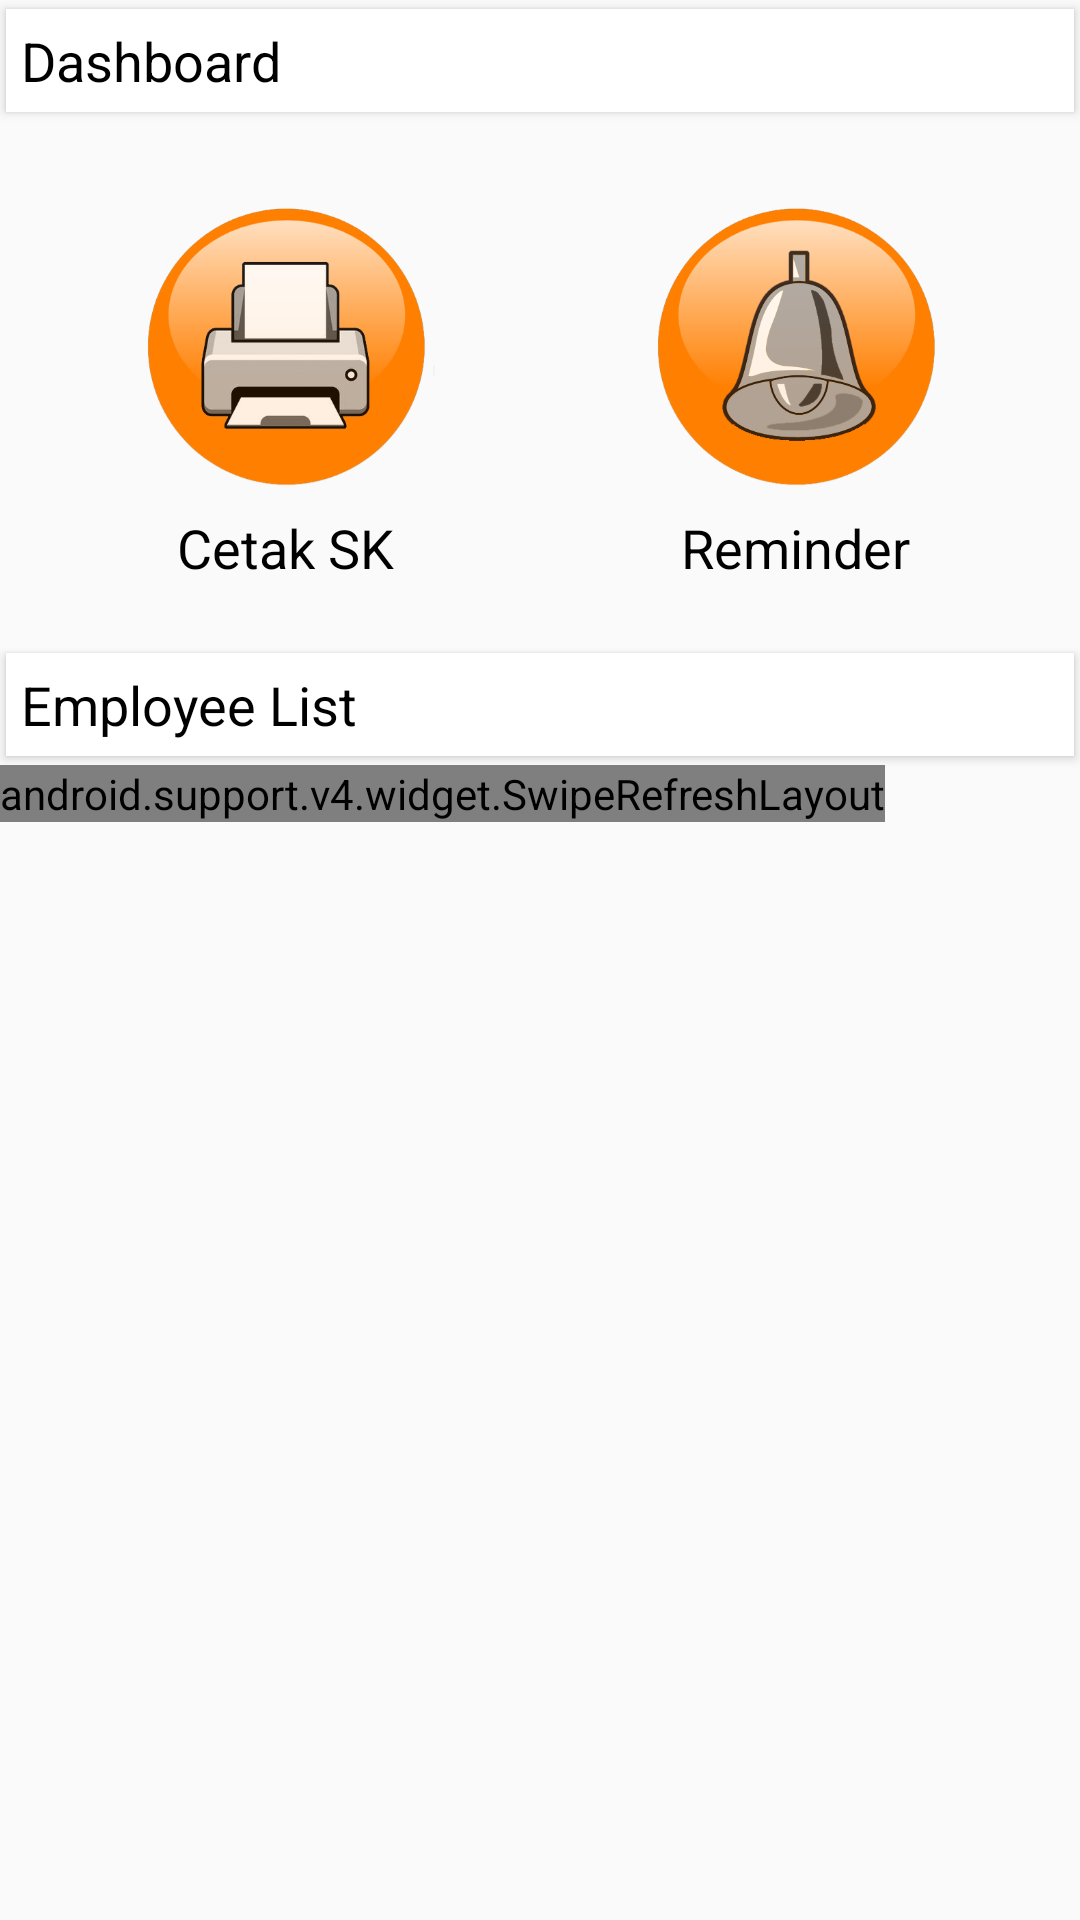

Android layout source for this screen:
<!-- AndroidManifest.xml: application theme AppTheme -->
<!-- res/layout/fragment_emp_table.xml -->
<?xml version="1.0" encoding="utf-8"?>
<LinearLayout xmlns:android="http://schemas.android.com/apk/res/android"
    xmlns:tools="http://schemas.android.com/tools"
    android:layout_width="match_parent"
    android:layout_height="match_parent"
    android:orientation="vertical"
    xmlns:app="http://schemas.android.com/apk/res-auto"
    tools:context=".Fragments.EmpTableFragment">

    <android.support.v7.widget.CardView
        android:layout_width="match_parent"
        android:layout_height="wrap_content"
        app:cardCornerRadius="0dp"
        app:cardUseCompatPadding="true">
        <LinearLayout
            android:id="@+id/lnMyDashboard"
            android:padding="5dp"
            android:orientation="horizontal"
            android:layout_width="match_parent"
            android:layout_height="match_parent">

            <TextView
                android:id="@+id/textView15"
                android:layout_weight="1"
                android:textSize="18dp"
                android:textColor="#000"
                android:layout_width="match_parent"
                android:layout_height="wrap_content"
                android:text="Dashboard" />

            
                
                
                
                
                


        </LinearLayout>
    </android.support.v7.widget.CardView>

    <LinearLayout
        android:id="@+id/lnMyDashboardArea"
        android:orientation="horizontal"
        android:layout_width="match_parent"
        android:layout_height="wrap_content">

        <LinearLayout
            android:layout_width="match_parent"
            android:layout_height="wrap_content"
            android:orientation="horizontal"

            android:padding="10dp"
            >
            

            <LinearLayout
                android:layout_width="match_parent"
                android:layout_height="wrap_content"
                android:layout_weight="1"
                android:gravity="center"
                android:layout_margin="10dp"
                android:orientation="vertical">
            <ImageButton
                android:id="@+id/btnCetakSK"
                android:textColor="#FFFFFF"
                android:textSize="20sp"
                android:layout_width="100dp"
                android:layout_height="100dp"
                android:background="@drawable/print_icon"
                android:shadowColor="#A8A8A8"
                android:shadowDx="0"
                android:shadowDy="0"
                android:layout_weight="1"
                android:scaleType="fitXY"
                android:shadowRadius="5"
                android:layout_marginLeft="@dimen/dp_15"
                android:layout_marginRight="@dimen/dp_15"
                android:layout_marginBottom="@dimen/dp_5"
                android:layout_marginTop="@dimen/dp_5"
                android:text="" />
                <TextView
                    android:id="@+id/tv1"
                    android:layout_width="match_parent"
                    android:layout_height="wrap_content"
                    android:layout_weight="1"
                    android:textAlignment="center"
                    android:text="Cetak SK"
                    android:textColor="#000"
                    android:textSize="18dp" />

            </LinearLayout>
            <LinearLayout
                android:layout_width="match_parent"
                android:layout_height="wrap_content"
                android:layout_weight="1"
                android:gravity="center"
                android:layout_margin="@dimen/dp_10"
                android:orientation="vertical">
            <ImageButton
                android:id="@+id/btnReminder"
                android:textColor="#FFFFFF"
                android:textSize="20sp"
                android:layout_weight="1"
                android:layout_width="100dp"
                android:layout_height="100dp"
                android:background="@drawable/reminder_icon"
                android:shadowColor="#A8A8A8"
                android:shadowDx="0"
                android:shadowDy="0"
                android:shadowRadius="5"
                android:scaleType="centerCrop"
                android:layout_marginLeft="@dimen/dp_15"
                android:layout_marginRight="@dimen/dp_15"
                android:layout_marginBottom="@dimen/dp_5"
                android:layout_marginTop="@dimen/dp_5"
                android:text=""  />
                <TextView
                    android:id="@+id/tv2"
                    android:layout_width="match_parent"
                    android:layout_height="wrap_content"
                    android:layout_weight="1"
                    android:textAlignment="center"
                    android:text="Reminder"
                    android:textColor="#000"
                    android:textSize="18dp" />
            </LinearLayout>
        </LinearLayout>

    </LinearLayout>

    <android.support.v7.widget.CardView
        app:cardCornerRadius="0dp"
        app:cardUseCompatPadding="true"
        android:layout_width="match_parent"
        android:layout_height="wrap_content">

        <LinearLayout
            android:id="@+id/lnMyInputEmployee"
            android:layout_width="match_parent"
            android:layout_height="match_parent"
            android:orientation="horizontal"
            android:padding="5dp">

            <TextView
                android:id="@+id/textView"
                android:layout_width="match_parent"
                android:layout_height="wrap_content"
                android:layout_weight="1"
                android:text="Employee List"
                android:textColor="#000"
                android:textSize="18dp" />

            
            
            
            
            
            


        </LinearLayout>
    </android.support.v7.widget.CardView>

    <LinearLayout
        android:id="@+id/lnMyInputEmployeeArea"
        android:orientation="vertical"
        android:layout_width="match_parent"
        android:layout_height="wrap_content">

        <android.support.v4.widget.SwipeRefreshLayout
        android:id="@+id/swipeRefresh"
        android:layout_width="wrap_content"
        android:layout_height="match_parent">

        <android.support.v7.widget.RecyclerView
            android:id="@+id/recyclerViewEmployeeList"
            android:layout_width="match_parent"
            android:padding="15dp"
            android:layout_height="match_parent"/>

        </android.support.v4.widget.SwipeRefreshLayout>

    </LinearLayout>


</LinearLayout>


    
    
    
    
    

    
        
        
        
        
        
        
        

        
            
            
            
    


<!-- resources referenced by this layout -->
<resources>
  <dimen name="dp_10">10dp</dimen>
  <dimen name="dp_15">15dp</dimen>
  <dimen name="dp_5">5dp</dimen>
  <!-- drawable print_icon: png bitmap (drawable, 52961 bytes) -->
  <!-- drawable reminder_icon: png bitmap (drawable, 48561 bytes) -->
  <style name="AppTheme" parent="Theme.AppCompat.Light.DarkActionBar">
          
          <item name="colorPrimary">@color/colorPrimary</item>
          <item name="colorPrimaryDark">@color/colorPrimaryDark</item>
          <item name="colorAccent">@color/colorAccent</item>
      </style>
  <color name="colorPrimary">#fff</color>
  <color name="colorPrimaryDark">#3a3a3a</color>
  <color name="colorAccent">#ef7d13</color>
</resources>
